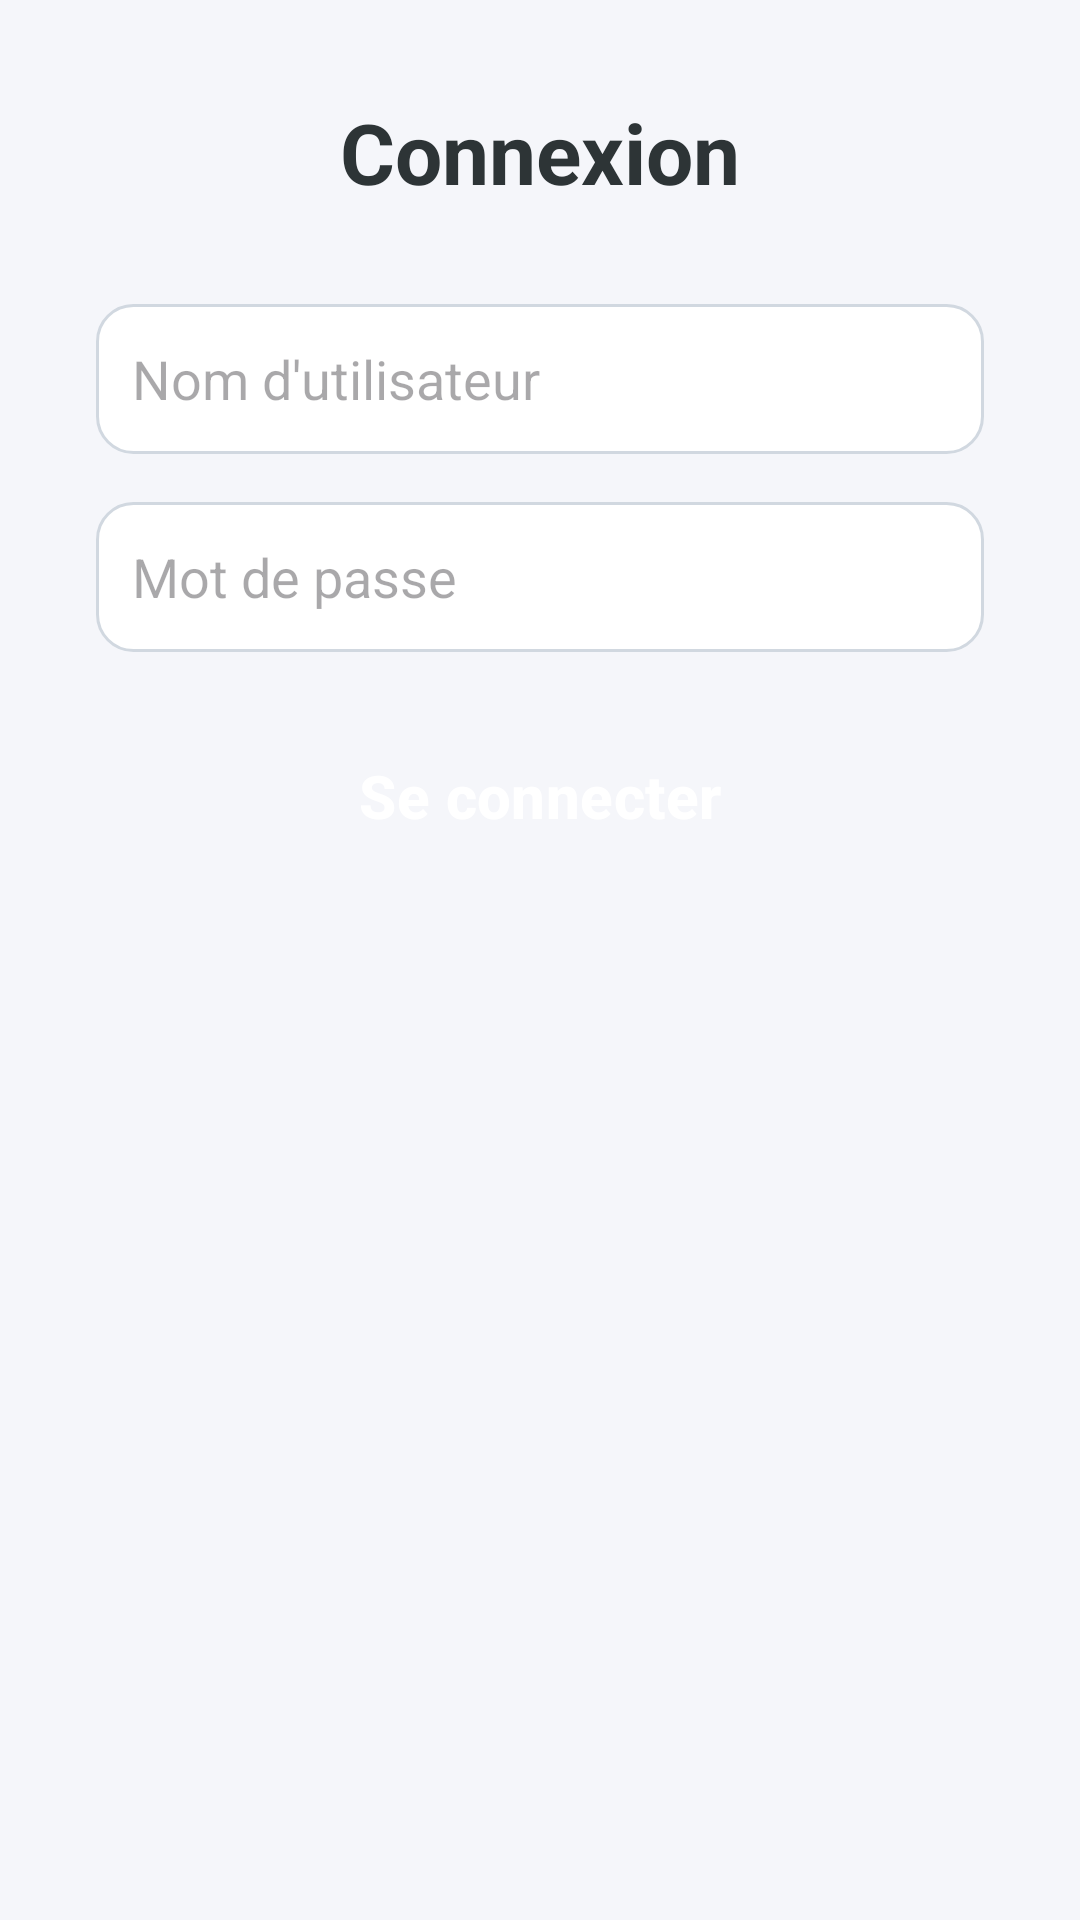

This screen was rendered from an Android layout file. Write that file and the resources it references.
<!-- AndroidManifest.xml: application theme Theme.CollecteTerrainApp -->
<!-- res/layout/fragment_login.xml -->
<ScrollView xmlns:android="http://schemas.android.com/apk/res/android"
    android:layout_width="match_parent"
    android:layout_height="match_parent"
    xmlns:app="http://schemas.android.com/apk/res-auto"
    android:background="#F5F6FA">

    <LinearLayout
        android:layout_width="match_parent"
        android:layout_height="wrap_content"
        android:orientation="vertical"
        android:gravity="center"
        android:padding="32dp">

        <TextView
            android:layout_width="wrap_content"
            android:layout_height="wrap_content"
            android:text="Connexion"
            android:textSize="28sp"
            android:textStyle="bold"
            android:textColor="#2D3436"
            android:layout_marginBottom="32dp"/>

        <EditText
            android:id="@+id/username"
            android:layout_width="match_parent"
            android:layout_height="50dp"
            android:hint="Nom d'utilisateur"
            android:background="@drawable/rounded_edittext"
            android:padding="12dp"
            android:layout_marginBottom="16dp"/>

        <EditText
            android:id="@+id/password"
            android:layout_width="match_parent"
            android:layout_height="50dp"
            android:hint="Mot de passe"
            android:inputType="textPassword"
            android:background="@drawable/rounded_edittext"
            android:padding="12dp"
            android:layout_marginBottom="24dp"/>

        <com.google.android.material.button.MaterialButton
            android:id="@+id/login_button"
            android:layout_width="match_parent"
            android:layout_height="wrap_content"
            android:text="Se connecter"
            app:backgroundTint="@color/secondaryDarkColor"
            android:textColor="@android:color/white"
            android:background="@drawable/rounded_button"
            android:textStyle="bold"
            android:textSize="20sp"/>
    </LinearLayout>
</ScrollView>
<!-- resources referenced by this layout -->
<resources>
  <color name="secondaryDarkColor">#008ba3</color>
  <!-- drawable rounded_edittext (drawable) -->
  <shape xmlns:android="http://schemas.android.com/apk/res/android" android:shape="rectangle">
      <solid android:color="#FFFFFF"/>
      <corners android:radius="12dp"/>
      <stroke android:width="1dp" android:color="#D1D8E0"/>
  </shape>
  <style name="Theme.CollecteTerrainApp" parent="Base.Theme.CollecteTerrainApp" />
  <style name="Base.Theme.CollecteTerrainApp" parent="Theme.Material3.DayNight.NoActionBar">
          
          
      </style>
</resources>
